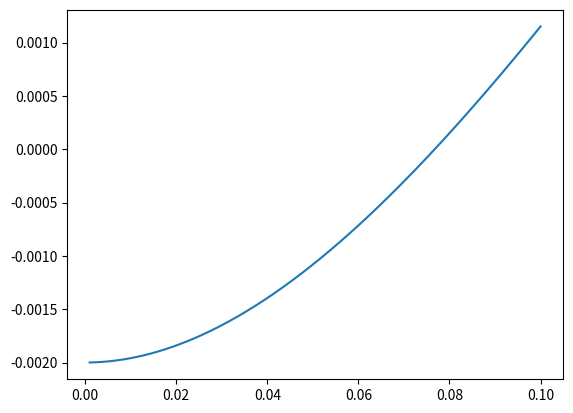

Generate this figure with matplotlib:
#Uma boi esferica de volume de 10l e massa 2kg flutua em um corpo de agua
#qual a altura da parte molhada da boia

import math
import numpy as np
import matplotlib.pyplot as plt

V = 1e-2 #L
M = 2 #KG
WATER_DENSITY = 1000

def getRadius():
    try:
        radius = ((V*3)/(4*math.pi))**(1/3)
        return radius
    except Exception as err:
        print(err)
        return None
    #V = 4 * math.pi * (pow(r,3)/3)
    #V/4 = math.pi * (pow(r,3)/3)
    #pow(r,3) = V/4/math.pi*3
    #radius = pow((V/4/math.pi/3),2)
    
def getVolumeDeslocado():
    return M/WATER_DENSITY

def f(h):
    vD = getVolumeDeslocado()
    radius = getRadius()
    return ((math.pi*(h**2))/3)*(3*radius-h)-vD
    

def secantMethod(f, x0, x1, tol: float=1e-5, maxIter:int =500):
    iter = 0
    while iter < maxIter:
        # Calcula o próximo valor
        x2 = x1 - f(x1) * (x1 - x0) / (f(x1) - f(x0))

        # Checa se os valores estão dentro da tolerância desejada
        if abs(x2 - x1) < tol:
            return x2, iter + 1

        # Atualizamos os valores para a próxima iteração
        x0, x1 = x1, x2
        iter += 1
    return [x1, maxIter]  # Retorna se não houve convergência


def generateErrorNonConverge():
    res = secantMethod(f, 0.05, 100.0)
    print(f"Height: {res[0]: .9f}\nIter:{res[1]}")

def drawGraph(f, x0, x1):
    try:
        # Prepare the plot
        
        x = np.linspace(x0, x1, 200)

        y = f(x)
        plt.plot(x, y)
        plt.show()
    
    except Exception as err:
        print(err)


if __name__ == "__main__":
    try:        
        res = secantMethod(f, 0.05, 0.1)
        print(f"Height: {res[0]: .9f} meters\nIterations:{res[1]}")
        #generateErrorNonConverge()

        drawGraph(f, 0.001, 0.1)
        

    except Exception as err:
        print(err)
    
    
    